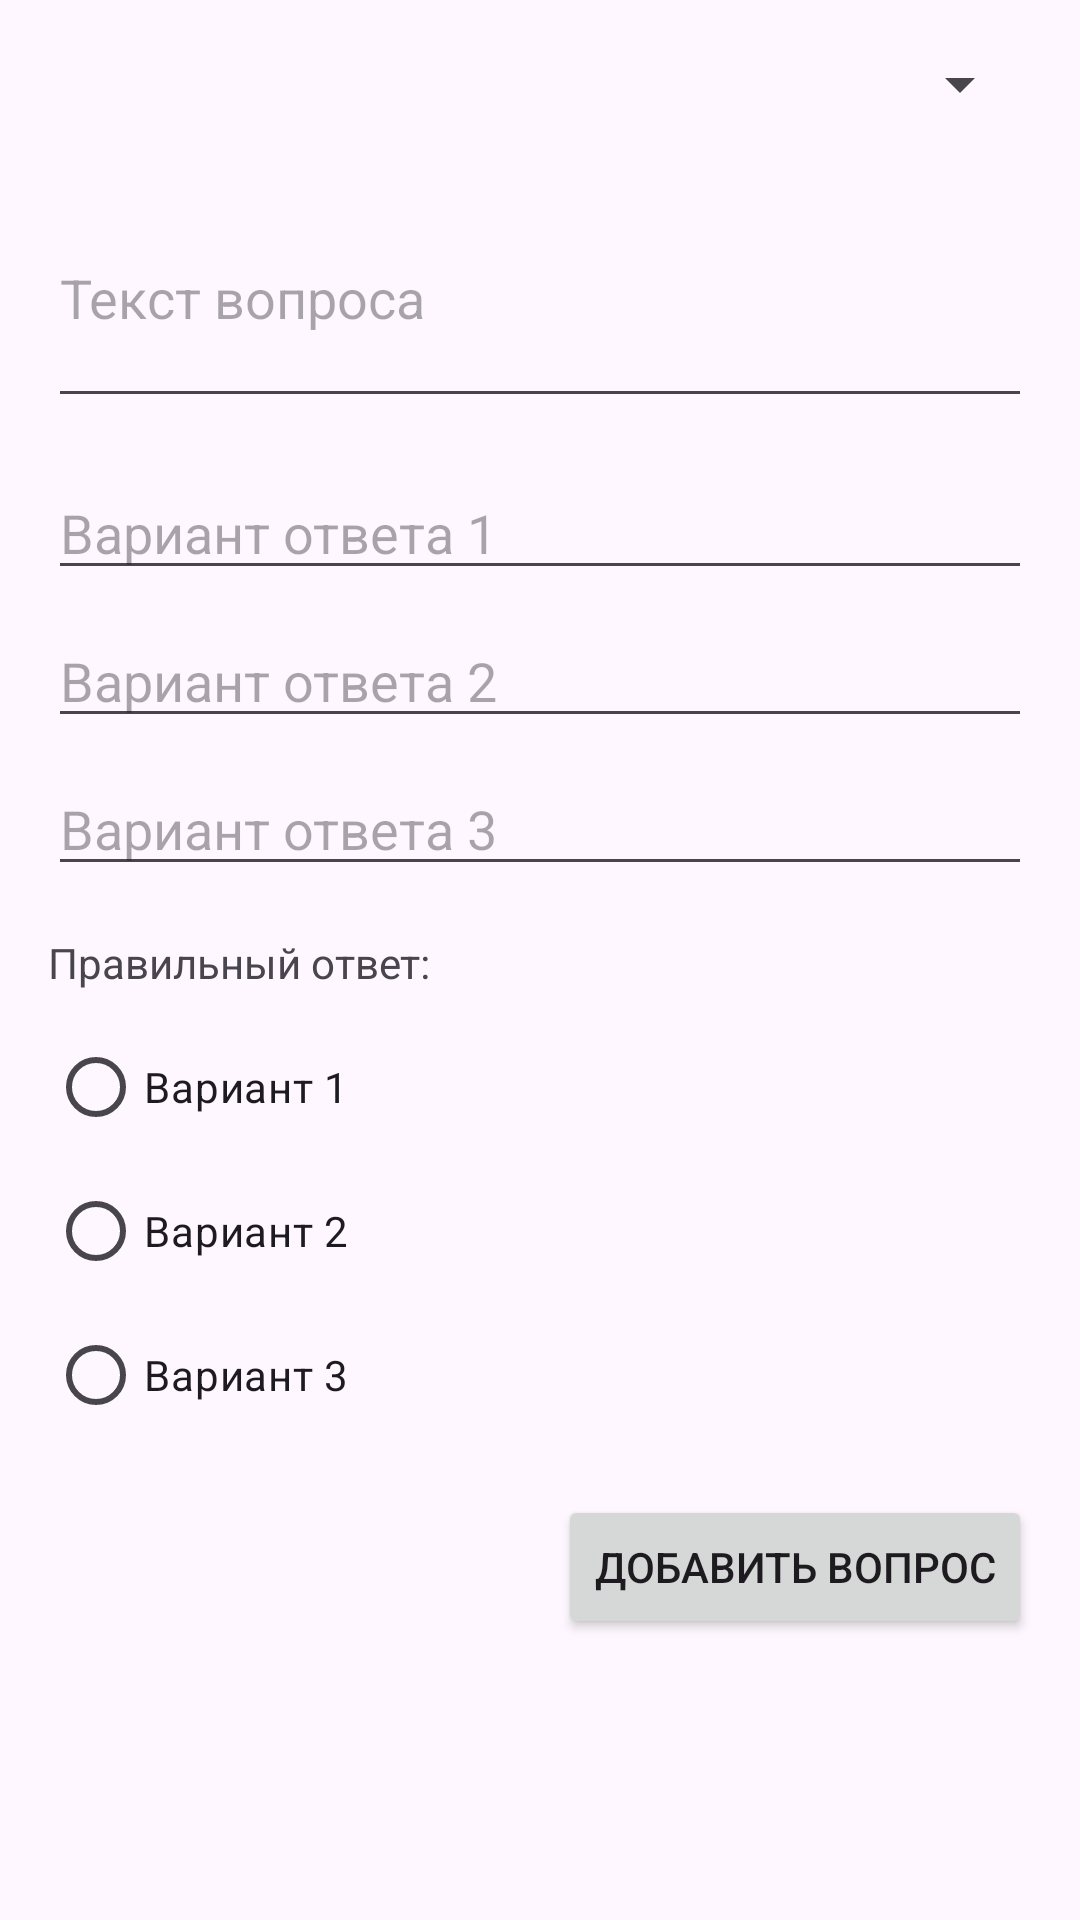

Layout XML and referenced resources for this Android screen:
<!-- AndroidManifest.xml: application theme Theme.Matvey -->
<!-- res/layout/activity_create_question.xml -->
<?xml version="1.0" encoding="utf-8"?>
<ScrollView xmlns:android="http://schemas.android.com/apk/res/android"
    android:layout_width="match_parent"
    android:layout_height="match_parent"
    android:padding="16dp">

    <LinearLayout
        android:layout_width="match_parent"
        android:layout_height="wrap_content"
        android:orientation="vertical">

        <Spinner
            android:id="@+id/test_spinner"
            android:layout_width="match_parent"
            android:layout_height="wrap_content"
            android:layout_marginBottom="16dp"/>

        <EditText
            android:id="@+id/question_text_edit_text"
            android:layout_width="match_parent"
            android:layout_height="wrap_content"
            android:hint="Текст вопроса"
            android:inputType="textMultiLine"
            android:minLines="3"/>

        <EditText
            android:id="@+id/option1_edit_text"
            android:layout_width="match_parent"
            android:layout_height="wrap_content"
            android:layout_marginTop="16dp"
            android:hint="Вариант ответа 1"
            android:inputType="text"/>

        <EditText
            android:id="@+id/option2_edit_text"
            android:layout_width="match_parent"
            android:layout_height="wrap_content"
            android:layout_marginTop="8dp"
            android:hint="Вариант ответа 2"
            android:inputType="text"/>

        <EditText
            android:id="@+id/option3_edit_text"
            android:layout_width="match_parent"
            android:layout_height="wrap_content"
            android:layout_marginTop="8dp"
            android:hint="Вариант ответа 3"
            android:inputType="text"/>

        <TextView
            android:layout_width="match_parent"
            android:layout_height="wrap_content"
            android:layout_marginTop="16dp"
            android:text="Правильный ответ:"/>

        <RadioGroup
            android:id="@+id/correct_answer_radio_group"
            android:layout_width="match_parent"
            android:layout_height="wrap_content"
            android:layout_marginTop="8dp"
            android:orientation="vertical">

            <RadioButton
                android:id="@+id/correct_option1"
                android:layout_width="match_parent"
                android:layout_height="wrap_content"
                android:text="Вариант 1"/>

            <RadioButton
                android:id="@+id/correct_option2"
                android:layout_width="match_parent"
                android:layout_height="wrap_content"
                android:text="Вариант 2"/>

            <RadioButton
                android:id="@+id/correct_option3"
                android:layout_width="match_parent"
                android:layout_height="wrap_content"
                android:text="Вариант 3"/>
        </RadioGroup>

        <Button
            android:id="@+id/create_question_button"
            android:layout_width="wrap_content"
            android:layout_height="wrap_content"
            android:layout_gravity="end"
            android:layout_marginTop="16dp"
            android:text="Добавить вопрос"/>
    </LinearLayout>
</ScrollView>
<!-- resources referenced by this layout -->
<resources>
  <style name="Theme.Matvey" parent="Base.Theme.Matvey" />
  <style name="Base.Theme.Matvey" parent="Theme.Material3.DayNight.NoActionBar">
          
          
      </style>
</resources>
